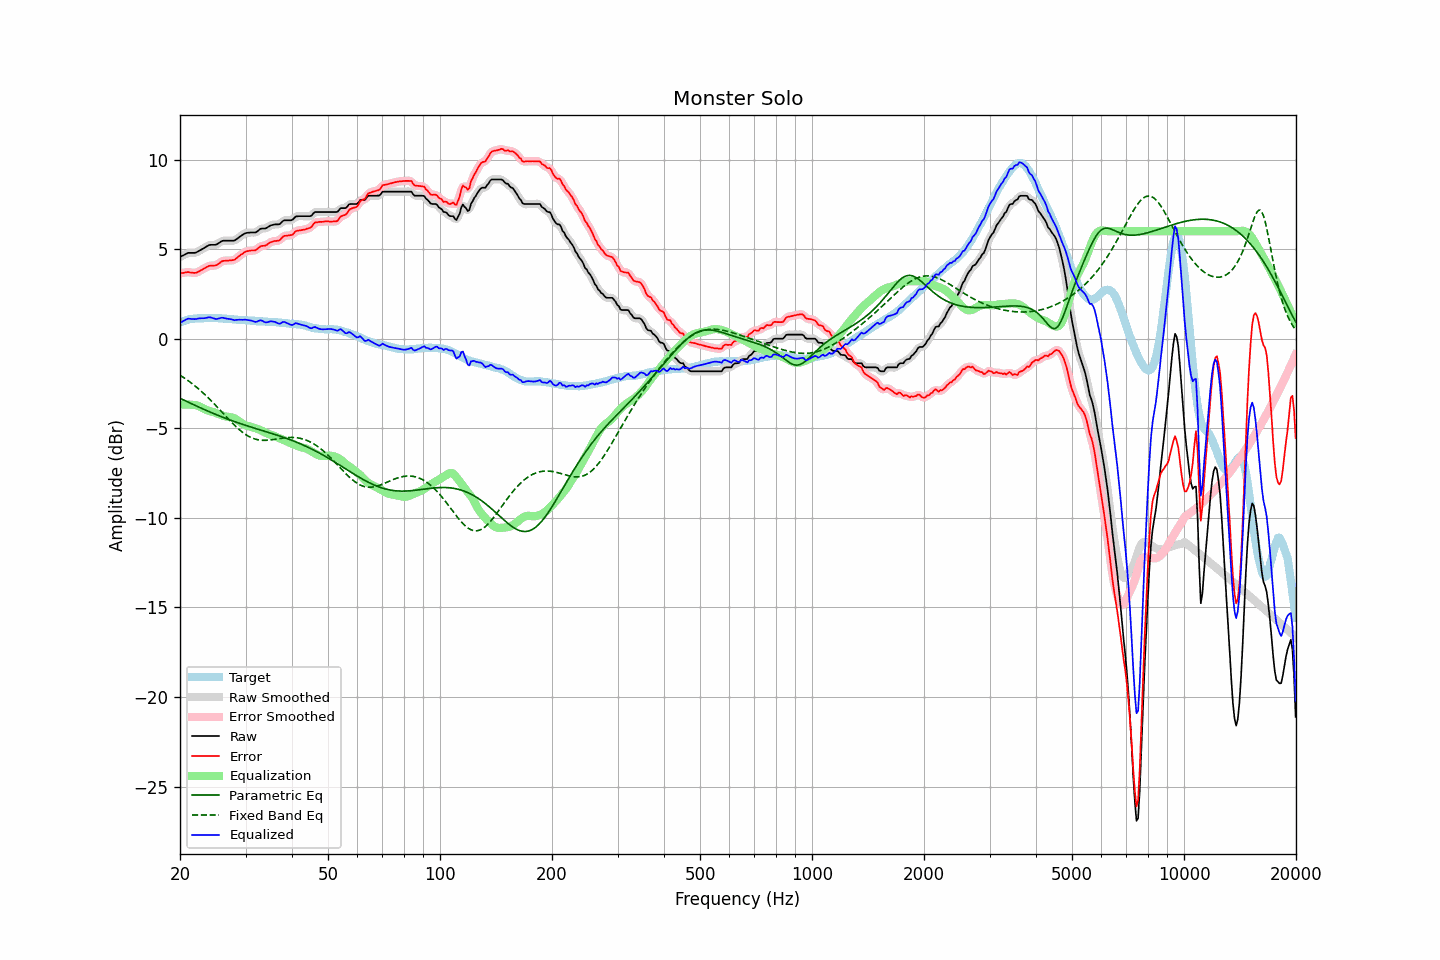

The data file committed next to this chart (first rows):
frequency, raw, error, smoothed, error_smoothed, equalization, parametric_eq, fixed_band_eq, equalized_raw, equalized_smoothed, target
20.00, 4.56, 3.65, 4.55, 3.64, -3.68, -3.33, -2.04, 0.88, 0.87, 0.91
20.20, 4.61, 3.66, 4.61, 3.66, -3.68, -3.37, -2.09, 0.93, 0.93, 0.95
20.40, 4.65, 3.67, 4.66, 3.68, -3.67, -3.41, -2.15, 0.98, 0.99, 0.98
20.61, 4.70, 3.69, 4.70, 3.69, -3.67, -3.45, -2.21, 1.03, 1.04, 1.01
20.81, 4.75, 3.71, 4.75, 3.71, -3.67, -3.50, -2.27, 1.08, 1.08, 1.04
21.02, 4.79, 3.72, 4.78, 3.71, -3.67, -3.54, -2.34, 1.12, 1.11, 1.07
21.23, 4.79, 3.70, 4.79, 3.71, -3.68, -3.58, -2.40, 1.11, 1.11, 1.09
21.44, 4.79, 3.69, 4.79, 3.69, -3.69, -3.62, -2.47, 1.10, 1.10, 1.10
21.66, 4.79, 3.68, 4.79, 3.68, -3.69, -3.66, -2.54, 1.10, 1.10, 1.11
21.87, 4.79, 3.67, 4.79, 3.67, -3.70, -3.70, -2.61, 1.09, 1.10, 1.12
22.09, 4.81, 3.68, 4.82, 3.69, -3.71, -3.75, -2.68, 1.10, 1.10, 1.13
22.31, 4.86, 3.72, 4.86, 3.72, -3.74, -3.79, -2.76, 1.12, 1.12, 1.14
22.54, 4.91, 3.77, 4.91, 3.77, -3.77, -3.83, -2.84, 1.14, 1.13, 1.14
22.76, 4.96, 3.82, 4.96, 3.82, -3.82, -3.87, -2.91, 1.14, 1.14, 1.14
22.99, 5.01, 3.87, 5.01, 3.87, -3.87, -3.91, -3.00, 1.14, 1.14, 1.14
23.22, 5.06, 3.91, 5.06, 3.92, -3.92, -3.95, -3.08, 1.14, 1.15, 1.15
23.45, 5.12, 3.97, 5.12, 3.97, -3.96, -3.99, -3.16, 1.16, 1.16, 1.15
23.69, 5.17, 4.01, 5.17, 4.02, -4.00, -4.03, -3.25, 1.17, 1.18, 1.16
23.92, 5.22, 4.06, 5.21, 4.05, -4.03, -4.07, -3.34, 1.19, 1.19, 1.16
24.16, 5.24, 4.07, 5.24, 4.07, -4.05, -4.11, -3.43, 1.19, 1.19, 1.17
24.40, 5.24, 4.08, 5.24, 4.08, -4.08, -4.14, -3.52, 1.16, 1.17, 1.16
24.65, 5.24, 4.09, 5.24, 4.08, -4.10, -4.18, -3.61, 1.14, 1.13, 1.15
24.89, 5.24, 4.09, 5.25, 4.09, -4.13, -4.22, -3.70, 1.11, 1.11, 1.15
25.14, 5.27, 4.12, 5.28, 4.13, -4.17, -4.26, -3.80, 1.10, 1.11, 1.15
25.39, 5.33, 4.19, 5.33, 4.18, -4.20, -4.29, -3.89, 1.13, 1.13, 1.14
25.65, 5.39, 4.25, 5.39, 4.25, -4.24, -4.33, -3.99, 1.15, 1.15, 1.14
25.91, 5.45, 4.32, 5.44, 4.31, -4.27, -4.36, -4.09, 1.17, 1.17, 1.13
26.16, 5.47, 4.35, 5.47, 4.34, -4.31, -4.40, -4.18, 1.16, 1.16, 1.12
26.43, 5.47, 4.35, 5.47, 4.36, -4.33, -4.43, -4.28, 1.14, 1.14, 1.12
26.69, 5.47, 4.36, 5.47, 4.36, -4.35, -4.47, -4.38, 1.12, 1.12, 1.11
26.96, 5.47, 4.36, 5.47, 4.36, -4.36, -4.50, -4.47, 1.11, 1.11, 1.11
27.23, 5.47, 4.37, 5.47, 4.37, -4.37, -4.53, -4.57, 1.10, 1.10, 1.10
27.50, 5.47, 4.37, 5.46, 4.37, -4.39, -4.57, -4.66, 1.08, 1.07, 1.10
27.77, 5.47, 4.39, 5.47, 4.39, -4.41, -4.60, -4.75, 1.06, 1.06, 1.08
28.05, 5.48, 4.40, 5.50, 4.42, -4.45, -4.63, -4.84, 1.03, 1.05, 1.08
28.33, 5.55, 4.48, 5.54, 4.48, -4.50, -4.66, -4.92, 1.05, 1.05, 1.07
28.62, 5.61, 4.55, 5.61, 4.55, -4.56, -4.69, -5.01, 1.05, 1.05, 1.05
28.90, 5.68, 4.63, 5.68, 4.63, -4.62, -4.72, -5.09, 1.06, 1.06, 1.05
29.19, 5.74, 4.70, 5.74, 4.69, -4.68, -4.75, -5.16, 1.06, 1.06, 1.04
29.48, 5.80, 4.75, 5.80, 4.76, -4.75, -4.78, -5.23, 1.05, 1.06, 1.05
29.78, 5.86, 4.82, 5.86, 4.82, -4.80, -4.81, -5.30, 1.06, 1.06, 1.04
30.08, 5.90, 4.87, 5.89, 4.86, -4.84, -4.84, -5.36, 1.06, 1.05, 1.03
30.38, 5.91, 4.89, 5.91, 4.89, -4.87, -4.87, -5.41, 1.04, 1.05, 1.02
30.68, 5.92, 4.90, 5.92, 4.91, -4.89, -4.90, -5.46, 1.03, 1.03, 1.02
30.99, 5.93, 4.92, 5.93, 4.92, -4.91, -4.93, -5.51, 1.02, 1.01, 1.01
31.30, 5.93, 4.92, 5.93, 4.92, -4.94, -4.96, -5.55, 0.99, 0.99, 1.01
31.61, 5.93, 4.93, 5.93, 4.93, -4.97, -4.98, -5.58, 0.96, 0.96, 1.00
31.93, 5.93, 4.94, 5.94, 4.96, -5.00, -5.01, -5.61, 0.93, 0.95, 0.99
32.24, 5.98, 5.01, 5.99, 5.01, -5.03, -5.04, -5.63, 0.95, 0.97, 0.97
32.57, 6.06, 5.09, 6.06, 5.08, -5.06, -5.07, -5.65, 1.00, 0.99, 0.97
32.89, 6.13, 5.15, 6.11, 5.14, -5.10, -5.09, -5.66, 1.03, 1.01, 0.98
33.22, 6.15, 5.18, 6.14, 5.17, -5.14, -5.12, -5.67, 1.01, 1.00, 0.97
33.55, 6.15, 5.18, 6.15, 5.19, -5.19, -5.15, -5.67, 0.96, 0.96, 0.97
33.89, 6.15, 5.20, 6.16, 5.21, -5.24, -5.18, -5.67, 0.91, 0.92, 0.95
34.23, 6.19, 5.24, 6.20, 5.25, -5.28, -5.20, -5.67, 0.91, 0.92, 0.95
34.57, 6.25, 5.31, 6.25, 5.30, -5.31, -5.23, -5.66, 0.94, 0.93, 0.94
34.92, 6.31, 5.37, 6.30, 5.36, -5.34, -5.26, -5.65, 0.97, 0.96, 0.94
35.27, 6.34, 5.40, 6.34, 5.41, -5.37, -5.29, -5.64, 0.97, 0.97, 0.94
35.62, 6.36, 5.44, 6.36, 5.44, -5.40, -5.32, -5.63, 0.96, 0.96, 0.92
35.97, 6.38, 5.46, 6.37, 5.45, -5.44, -5.34, -5.61, 0.94, 0.93, 0.92
... 635 more rows
